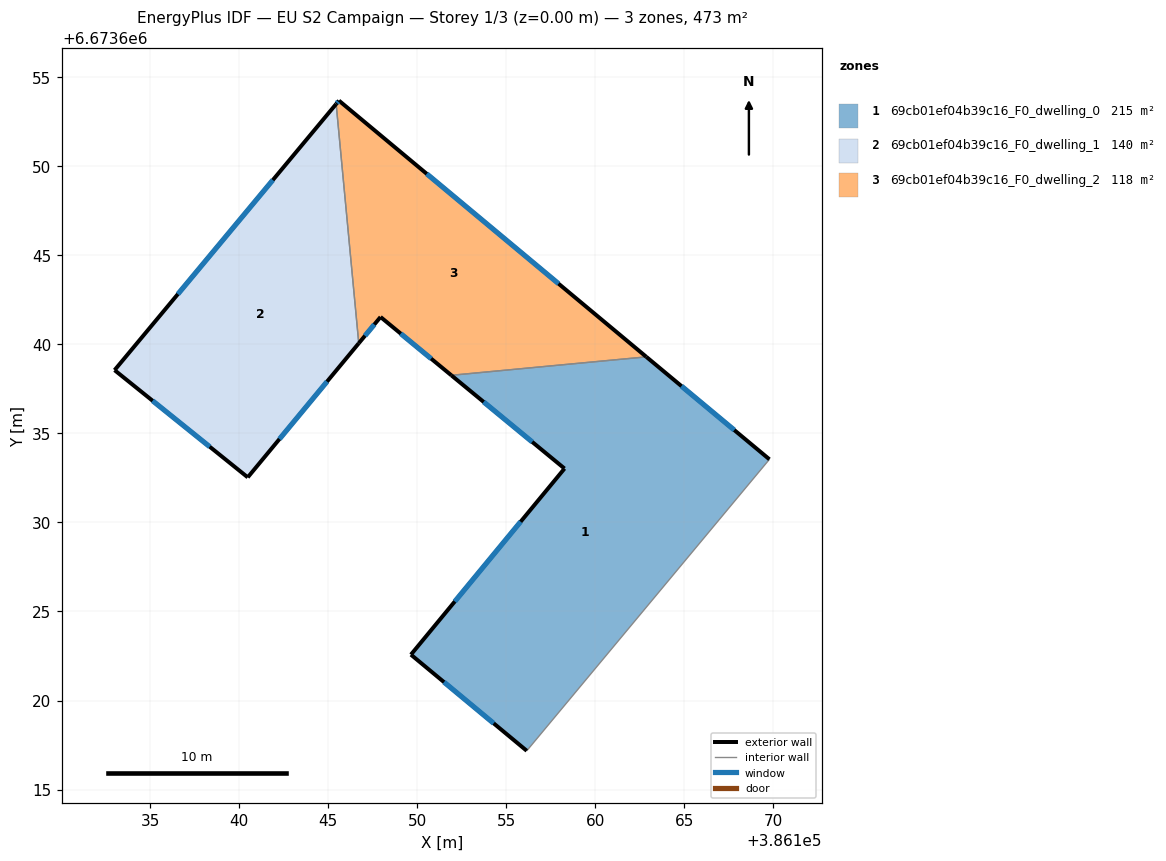
=== STOREY PLAN SPEC (per zone: floor XY polygon, exterior-wall plan segments, windows/doors) ===
zone 1: 69cb01ef04b39c16_F0_dwelling_0  (214.8 m²)
  floor: (386169.78, 6673633.54) (386156.15, 6673617.18) (386149.64, 6673622.58) (386158.27, 6673633.03) (386151.91, 6673638.26) (386162.86, 6673639.30)
  exterior wall: (386151.91, 6673638.26) – (386158.27, 6673633.03)  [8.2 m]
    window: (386153.73, 6673636.77) – (386156.45, 6673634.52)  [4.5 m²]
  exterior wall: (386169.78, 6673633.54) – (386162.86, 6673639.30)  [9.0 m]
    window: (386167.80, 6673635.19) – (386164.84, 6673637.65)  [5.0 m²]
  exterior wall: (386149.64, 6673622.58) – (386156.15, 6673617.18)  [8.5 m]
    window: (386151.50, 6673621.03) – (386154.29, 6673618.72)  [4.7 m²]
  exterior wall: (386158.27, 6673633.03) – (386149.64, 6673622.58)  [13.6 m]
    window: (386155.80, 6673630.04) – (386152.11, 6673625.56)  [7.5 m²]
  interior walls: 2
zone 2: 69cb01ef04b39c16_F0_dwelling_1  (140.0 m²)
  floor: (386145.44, 6673653.50) (386146.71, 6673640.06) (386140.48, 6673632.53) (386133.00, 6673638.55)
  exterior wall: (386140.48, 6673632.53) – (386146.71, 6673640.06)  [9.8 m]
    window: (386142.26, 6673634.68) – (386144.93, 6673637.91)  [5.4 m²]
  exterior wall: (386133.00, 6673638.55) – (386140.48, 6673632.53)  [9.6 m]
    window: (386135.14, 6673636.83) – (386138.34, 6673634.25)  [5.3 m²]
  exterior wall: (386145.44, 6673653.50) – (386133.00, 6673638.55)  [19.4 m]
    window: (386141.89, 6673649.23) – (386136.56, 6673642.82)  [10.7 m²]
  interior walls: 1
zone 3: 69cb01ef04b39c16_F0_dwelling_2  (118.4 m²)
  floor: (386162.86, 6673639.30) (386151.91, 6673638.26) (386147.94, 6673641.54) (386146.71, 6673640.06) (386145.44, 6673653.50) (386145.60, 6673653.69)
  exterior wall: (386146.71, 6673640.06) – (386147.94, 6673641.54)  [1.9 m]
    window: (386147.06, 6673640.48) – (386147.59, 6673641.12)  [1.1 m²]
  exterior wall: (386145.60, 6673653.69) – (386145.44, 6673653.50)  [0.2 m]
    window: (386145.56, 6673653.63) – (386145.49, 6673653.55)  [0.1 m²]
  exterior wall: (386162.86, 6673639.30) – (386145.60, 6673653.69)  [22.5 m]
    window: (386157.93, 6673643.41) – (386150.53, 6673649.58)  [12.4 m²]
  exterior wall: (386147.94, 6673641.54) – (386151.91, 6673638.26)  [5.2 m]
    window: (386149.07, 6673640.60) – (386150.78, 6673639.20)  [2.8 m²]
  interior walls: 2

=== DERIVED (storey summary) ===
Building: EU S2 Campaign
Storey: 1 of 3  (floor level z = 0.00 m)
Storey gross floor area: 473.2 m²
Zones on this storey: 3
  - 69cb01ef04b39c16_F0_dwelling_0: floor 214.8 m²; exterior wall 39.2 m (117.7 m²); 4 window(s) 21.6 m²; WWR 18.4%
  - 69cb01ef04b39c16_F0_dwelling_1: floor 140.0 m²; exterior wall 38.8 m (116.5 m²); 3 window(s) 21.4 m²; WWR 18.4%
  - 69cb01ef04b39c16_F0_dwelling_2: floor 118.4 m²; exterior wall 29.8 m (89.4 m²); 4 window(s) 16.4 m²; WWR 18.4%
Zone adjacency (shared interzone walls):
  - 69cb01ef04b39c16_F0_dwelling_0 ↔ 69cb01ef04b39c16_F0_dwelling_2
  - 69cb01ef04b39c16_F0_dwelling_1 ↔ 69cb01ef04b39c16_F0_dwelling_2